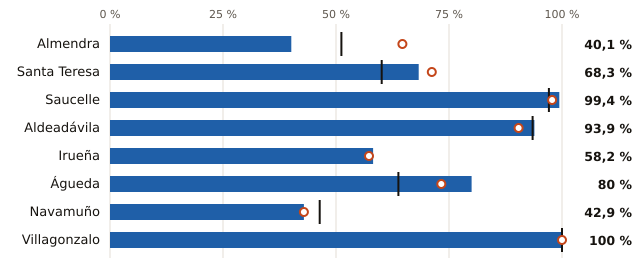

The file beside this chart, header and first rows:
embalse, pct, pct_hace_1_anio, pct_media_10_anios, vol_hm3, capacidad_hm3
Almendra, 40.1, 64.7, 51.2, 1063, 2649
Santa Teresa, 68.3, 71.2, 60.1, 339.0, 496.0
Saucelle, 99.4, 97.8, 97.1, 180.0, 181.0
Aldeadávila, 93.9, 90.4, 93.5, 107.0, 114.0
Irueña, 58.2, 57.3, , 64.0, 110.0
Águeda, 80.0, 73.3, 63.8, 12.0, 15.0
Navamuño, 42.9, 42.9, 46.4, 6.0, 14.0
Villagonzalo, 100.0, 100.0, 100.0, 6.0, 6.0
